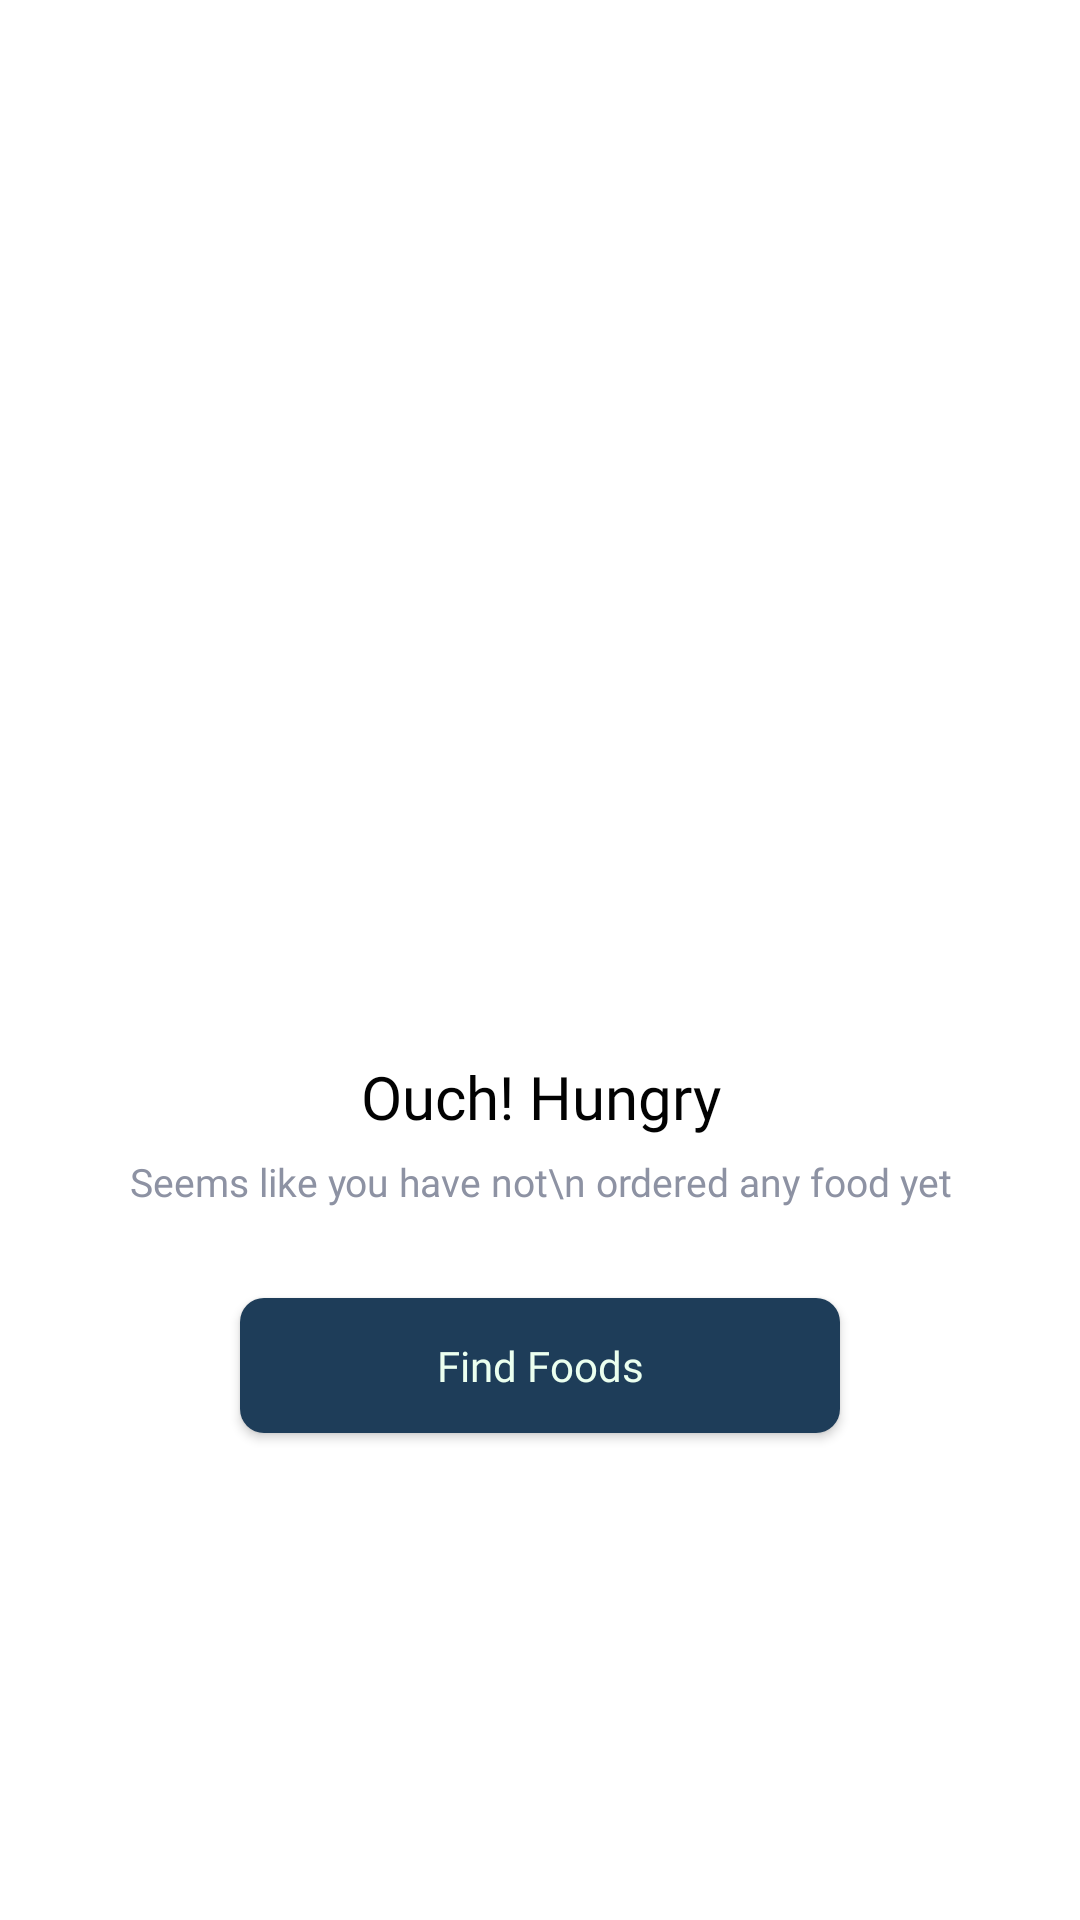

Layout XML and referenced resources for this Android screen:
<!-- AndroidManifest.xml: application theme Theme.STMCourt.noActionBar -->
<!-- res/layout/fragment_order.xml -->
<?xml version="1.0" encoding="utf-8"?>
<LinearLayout xmlns:android="http://schemas.android.com/apk/res/android"
    xmlns:app="http://schemas.android.com/apk/res-auto"
    xmlns:tools="http://schemas.android.com/tools"
    android:layout_width="match_parent"
    android:layout_height="match_parent"
    tools:context=".ui.order.OrderFragment"
    android:orientation="vertical"
    android:background="#FFFFFF">

    <ImageView
        android:id="@+id/ivLogo"
        android:layout_width="200dp"
        android:layout_height="221dp"
        android:src="@drawable/ic_empty_order"
        android:layout_marginTop="100dp"
        android:layout_gravity="center"/>

    <TextView
        android:layout_marginTop="31dp"
        android:id="@+id/textView6"
        style="@style/TV_20sp_020202"
        android:layout_width="match_parent"
        android:layout_height="wrap_content"
        android:text="Ouch! Hungry"
        android:textAlignment="center"/>
    <TextView
        android:layout_marginTop="6dp"
        android:id="@+id/textView7"
        style="@style/TV_13sp_8D92A3"
        android:layout_width="match_parent"
        android:layout_height="wrap_content"
        android:text="Seems like you have not\n
ordered any food yet"
        android:textAlignment="center"/>

    <Button
        android:layout_marginTop="30dp"
        android:layout_width="200dp"
        android:layout_height="45dp"
        android:layout_gravity="center"
        style="@style/BTNprimary_14sp_A5FDB9"
        android:text="Find Foods"
        android:textAllCaps="false"
        />

</LinearLayout>
<!-- resources referenced by this layout -->
<resources>
  <style name="BTNprimary_14sp_A5FDB9">
          <item name="android:fontFamily">@font/poppins</item>
          <item name="android:textColor">#EBFFEF</item>
          <item name="android:textSize">14sp</item>
          <item name="android:background">@drawable/shape_rectangle_8_466492</item>
      </style>
  <style name="TV_13sp_8D92A3">
          <item name="android:fontFamily">@font/poppins</item>
          <item name="android:textColor">#8D92A3</item>
          <item name="android:textSize">13sp</item>
      </style>
  <style name="TV_20sp_020202">
          <item name="android:fontFamily">@font/poppins</item>
          <item name="android:textColor">#020202</item>
          <item name="android:textSize">20sp</item>
      </style>
  <style name="Theme.STMCourt.noActionBar" parent="Theme.AppCompat.Light.NoActionBar">
          <item name="android:statusBarColor">@color/authcolors</item>
      </style>
  <!-- drawable shape_rectangle_8_466492 (drawable) -->
  <?xml version="1.0" encoding="utf-8"?>
  <shape xmlns:android="http://schemas.android.com/apk/res/android"
      android:shape="rectangle">
  
      <corners android:radius="8dp"/>
      <solid android:color="#1E3D59"/>
  
  </shape>
  <color name="authcolors">#1E3D59</color>
</resources>
